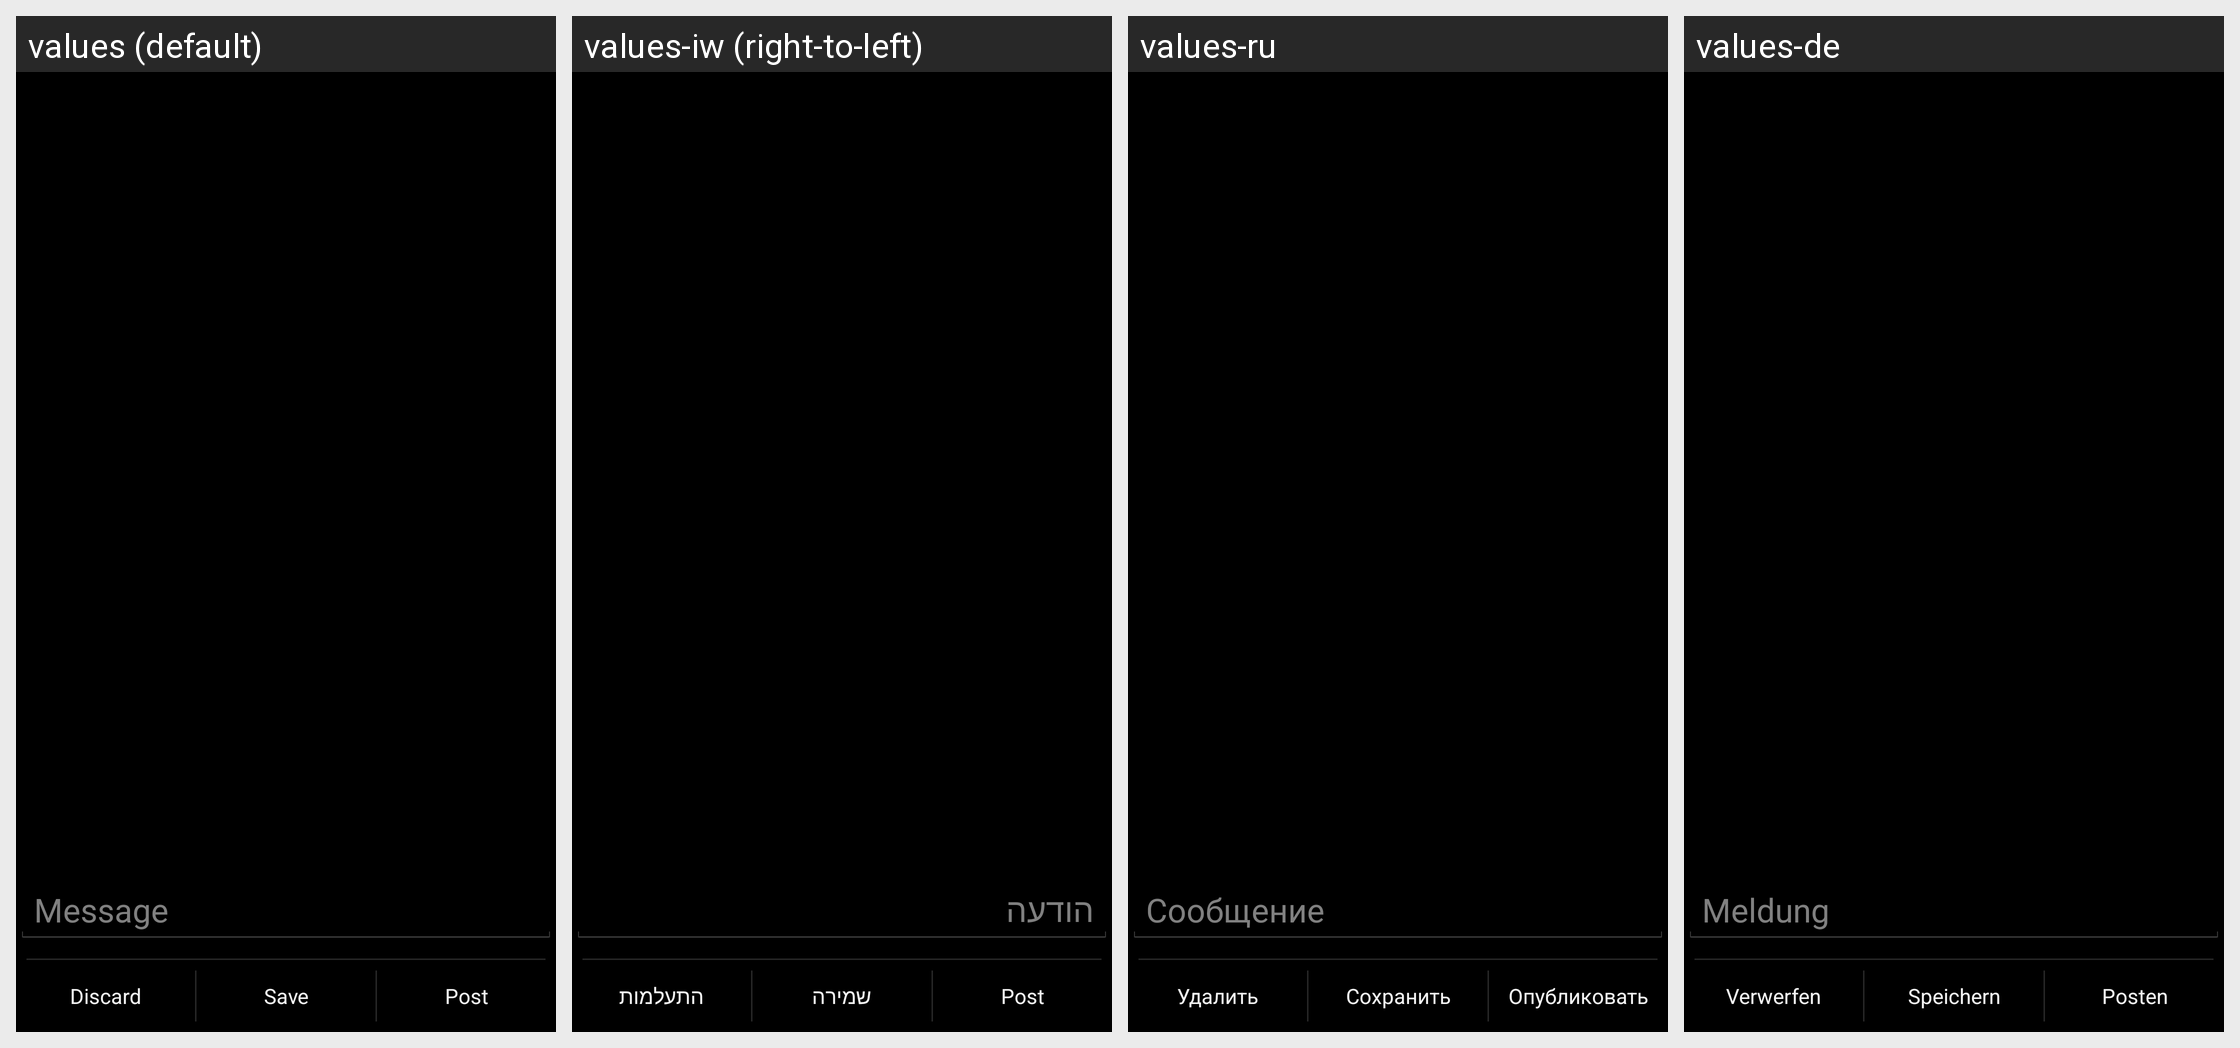

Strings drawn on this Android screen and how each of the app's shown locales translates them:
Android screen res/layout/activity_complete.xml rendered under 4 locales, left to right: values (default), values-iw (right-to-left), values-ru, values-de. Device: Nexus 5 (rendered at 1080×1920; each locale shown at half size, 540×960, under a caption strip naming it); theme MeditationDarkTheme.
Other locales in the repository, not shown: values-be, values-ca-rES, values-da, values-el, values-eo, values-es, values-es-rES, values-es-rMX, values-es-rUS, values-et, values-fi, values-fr, values-he, values-hi, values-hu, values-it, values-ja, values-ms, values-nb, values-nl, values-pl, values-pt, values-pt-rBR, values-sv, values-tr, values-uk.
Strings drawn on this screen, with the default value and each locale's value (text and hints the layout hard-codes, and strings that could not be matched under every locale, appear in the picture but are not listed):

sessionMessagePlaceholder
  values: Message
  values-iw: הודעה
  values-ru: Сообщение
  values-de: Meldung

discard
  values: Discard
  values-iw: התעלמות
  values-ru: Удалить
  values-de: Verwerfen

save
  values: Save
  values-iw: שמירה
  values-ru: Сохранить
  values-de: Speichern

post
  values: Post
  values-iw: Post  [not translated; the default value is used]
  values-ru: Опубликовать
  values-de: Posten
